Run: headless pygame with SDL's dummy video driver; simulated clock (each Clock.tick advances the game by its frame time, no real sleeping); random seed 0; keys injected as events and as key.get_pressed() state; no mouse input.
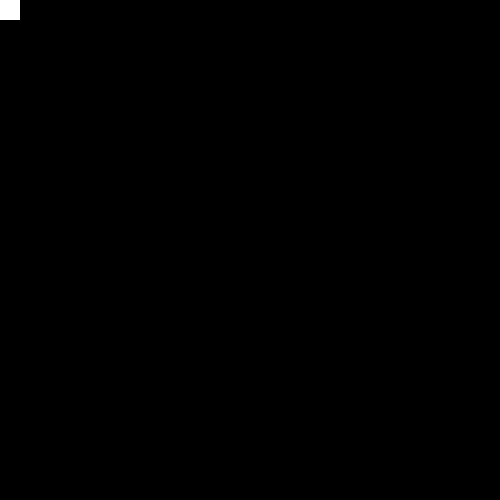
Frame 1 of 4 · flips 1–60 · no input
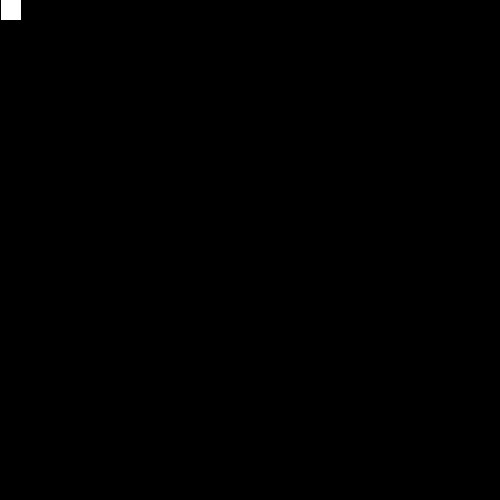
Frame 2 of 4 · flips 61–180 · tapped SPACE, RETURN · held RIGHT (→), D
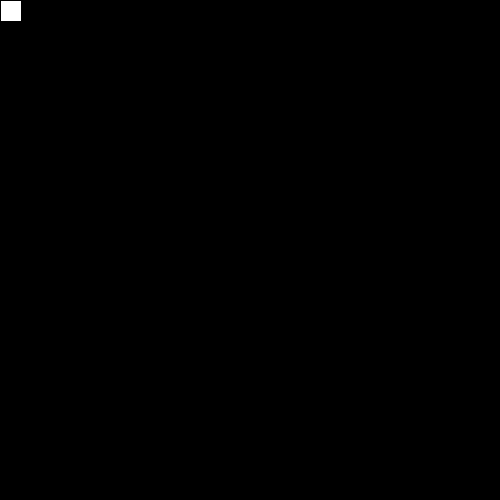
Frame 3 of 4 · flips 181–300 · held DOWN (↓), S
Frame 4 of 4 · flips 301–420 · held LEFT (←), A, UP (↑), W · screen same as frame 1, image omitted

The pygame program that drew these frames:

import pygame
import sys
from time import sleep

BLACK = (0,) * 3
WHITE = (255,) * 3

class XIField:
    def __init__(self, size):
        self.screen = pygame.display.set_mode(size)
        self.pos = [0, 0]
    def main(self):
        self.screen.fill(BLACK)
        pygame.draw.rect(self.screen, WHITE, (*self.pos, 20, 20))
        pygame.display.flip()

def main():
    pygame.init()
    field = XIField((500, 500))
    while True:
        for event in pygame.event.get():
            if event.type == pygame.KEYDOWN:
                if event.key == pygame.K_LEFT:
                    field.pos[0] -= 1
                elif event.key == pygame.K_RIGHT:
                    field.pos[0] += 1
                elif event.key == pygame.K_UP:
                    field.pos[1] -= 1
                elif event.key == pygame.K_DOWN:
                    field.pos[1] += 1
            elif event.type == pygame.QUIT:
                sys.exit()
        field.main()
        sleep(0.01)

if __name__ == '__main__':
    main()
